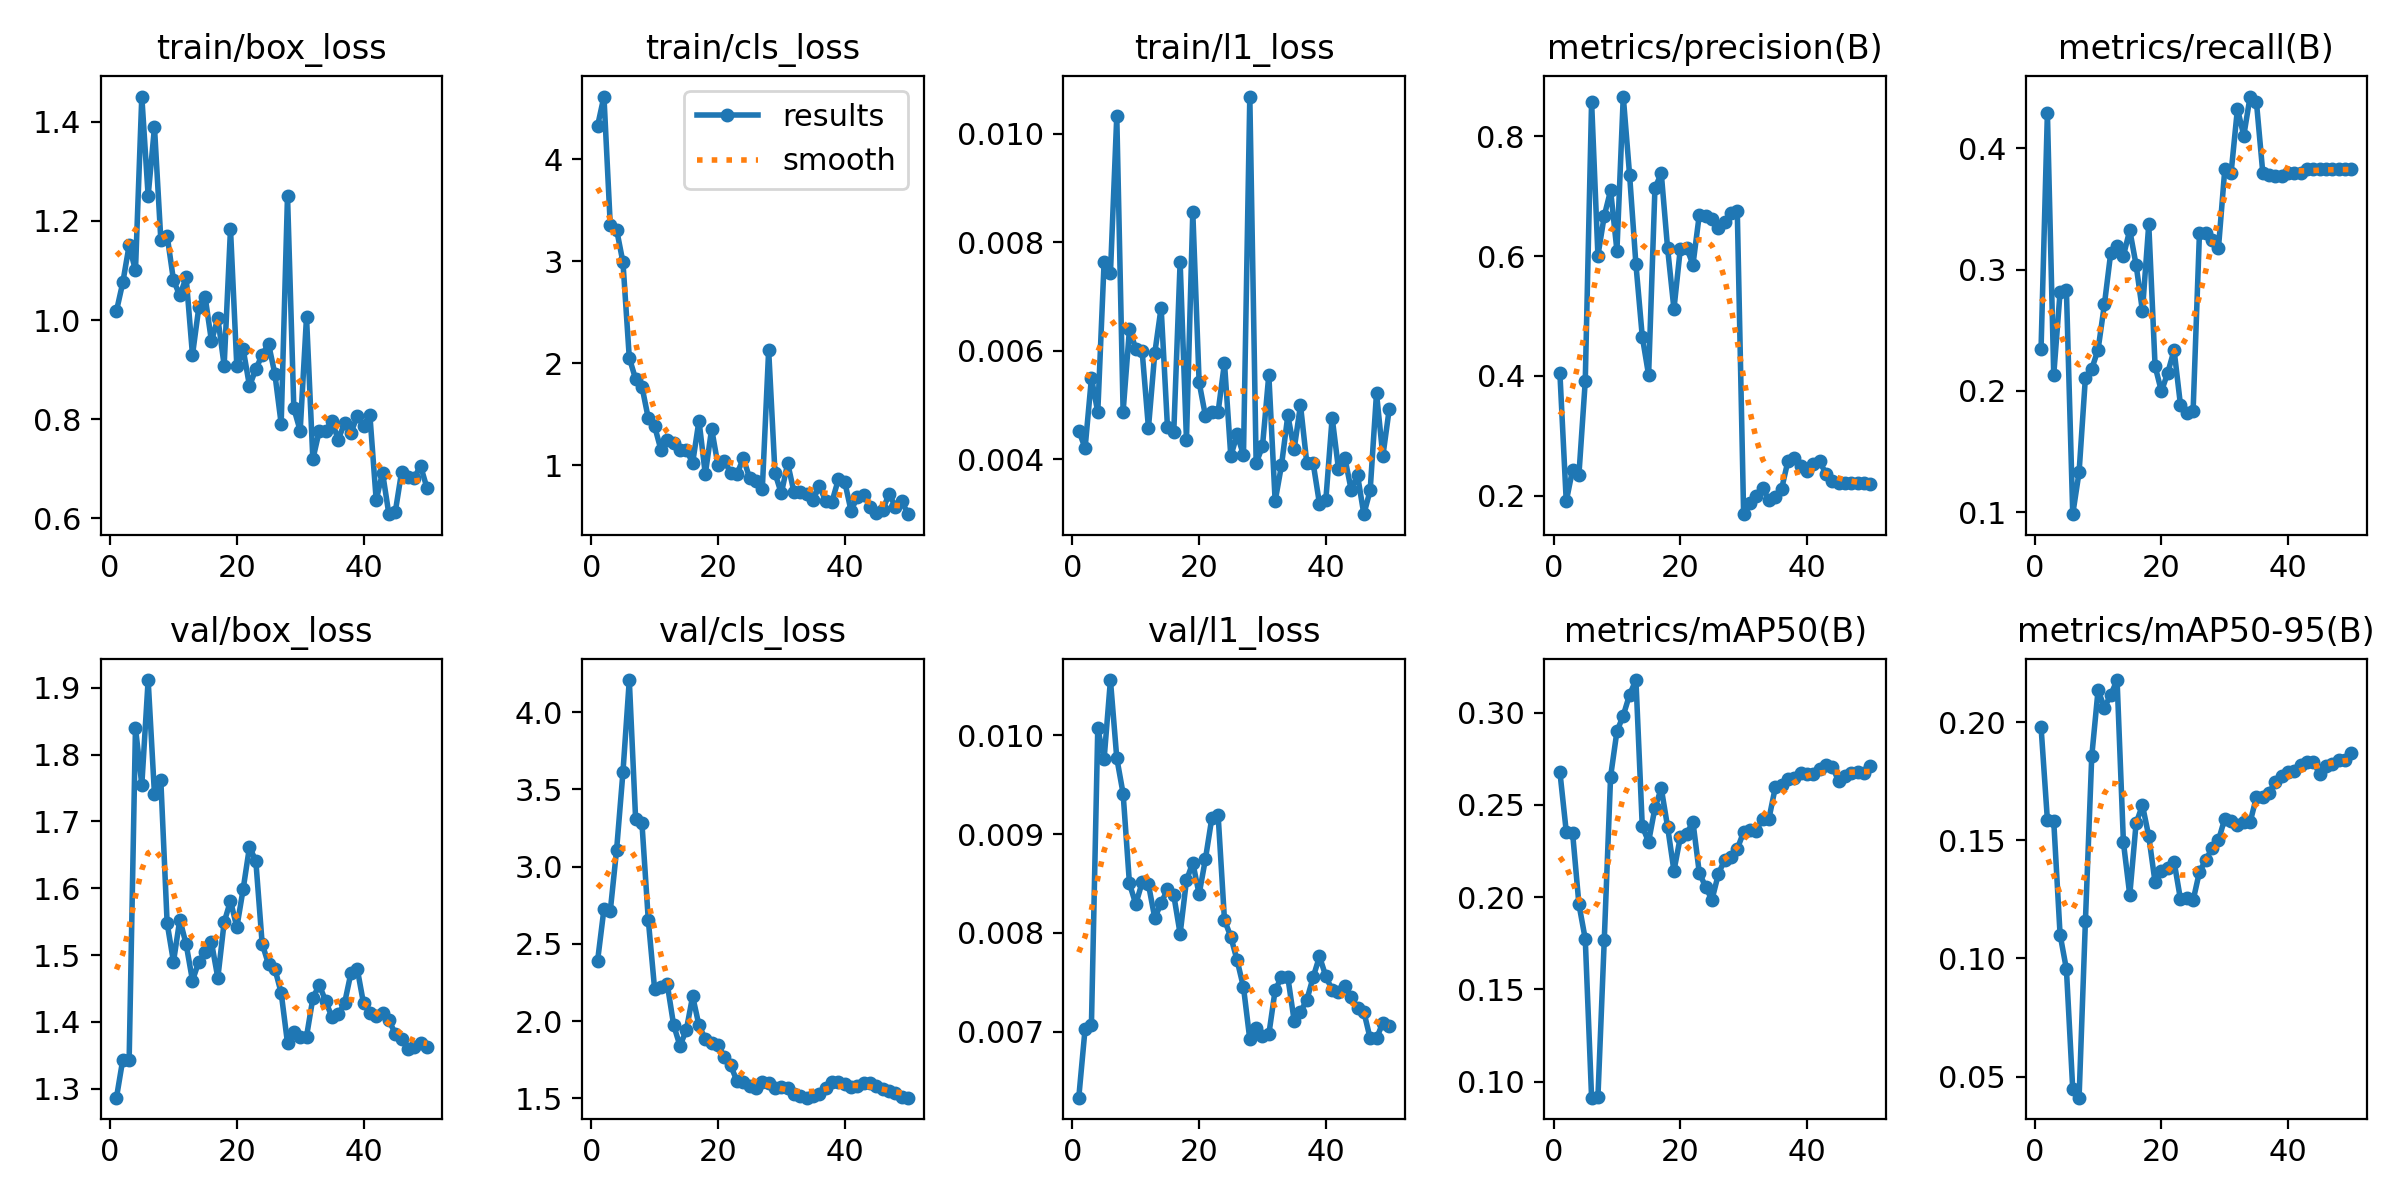

The file beside this chart, header and first rows:
epoch, time, train/box_loss, train/cls_loss, train/l1_loss, metrics/precision(B), metrics/recall(B), metrics/mAP50(B), metrics/mAP50-95(B), val/box_loss, val/cls_loss, val/l1_loss, lr/pg0, lr/pg1, lr/pg2
1, 4.027, 1.018, 4.33, 0.00453, 0.404, 0.2349, 0.2677, 0.198, 1.286, 2.392, 0.00633, 0.0002083, 0.0002083, 0.0002083
2, 6.165, 1.076, 4.616, 0.00421, 0.1903, 0.4293, 0.2355, 0.1586, 1.343, 2.725, 0.00703, 0.0006126, 0.0006126, 0.0006126
3, 8.396, 1.151, 3.352, 0.0055, 0.2432, 0.213, 0.2348, 0.1582, 1.342, 2.713, 0.00707, 0.001, 0.001, 0.001
4, 9.654, 1.1, 3.31, 0.00487, 0.2349, 0.2814, 0.1961, 0.1101, 1.841, 3.11, 0.01007, 0.001176, 0.001176, 0.001176
5, 10.87, 1.451, 2.991, 0.00764, 0.3912, 0.2828, 0.1773, 0.09553, 1.755, 3.612, 0.00976, 0.001151, 0.001151, 0.001151
6, 12.09, 1.251, 2.053, 0.00743, 0.8583, 0.0984, 0.09129, 0.04468, 1.912, 4.208, 0.01056, 0.001126, 0.001126, 0.001126
7, 14.14, 1.389, 1.845, 0.01033, 0.6009, 0.133, 0.09157, 0.04106, 1.741, 3.307, 0.00977, 0.001102, 0.001102, 0.001102
8, 15.45, 1.163, 1.771, 0.00488, 0.6673, 0.211, 0.1767, 0.1158, 1.762, 3.279, 0.00941, 0.001077, 0.001077, 0.001077
9, 16.65, 1.17, 1.46, 0.0064, 0.7099, 0.2181, 0.2653, 0.1856, 1.548, 2.655, 0.0085, 0.001052, 0.001052, 0.001052
10, 17.88, 1.08, 1.382, 0.00604, 0.6094, 0.234, 0.2898, 0.2137, 1.49, 2.207, 0.00829, 0.001027, 0.001027, 0.001027
11, 19.39, 1.05, 1.15, 0.006, 0.8667, 0.2713, 0.2984, 0.2062, 1.553, 2.218, 0.00851, 0.001002, 0.001002, 0.001002
12, 21.14, 1.086, 1.251, 0.00458, 0.7355, 0.3138, 0.3097, 0.2117, 1.516, 2.238, 0.00849, 0.0009778, 0.0009778, 0.0009778
13, 22.69, 0.9295, 1.22, 0.00596, 0.5861, 0.3191, 0.3176, 0.2179, 1.462, 1.975, 0.00815, 0.000953, 0.000953, 0.000953
14, 24.01, 1.026, 1.149, 0.0068, 0.4657, 0.3114, 0.2383, 0.1492, 1.49, 1.84, 0.0083, 0.0009283, 0.0009283, 0.0009283
15, 25.29, 1.047, 1.15, 0.0046, 0.4013, 0.3325, 0.23, 0.1269, 1.504, 1.942, 0.00844, 0.0009035, 0.0009035, 0.0009035
16, 26.54, 0.9572, 1.023, 0.00451, 0.7137, 0.3039, 0.2483, 0.1572, 1.519, 2.161, 0.00838, 0.0008787, 0.0008787, 0.0008787
17, 27.73, 1.004, 1.438, 0.00764, 0.7383, 0.266, 0.2589, 0.165, 1.466, 1.972, 0.00799, 0.000854, 0.000854, 0.000854
18, 28.92, 0.9082, 0.9121, 0.00436, 0.6129, 0.3373, 0.238, 0.1518, 1.549, 1.884, 0.00853, 0.0008293, 0.0008293, 0.0008293
19, 30.13, 1.184, 1.357, 0.00856, 0.5117, 0.2203, 0.2142, 0.1322, 1.581, 1.858, 0.00871, 0.0008045, 0.0008045, 0.0008045
20, 31.35, 0.9064, 1.001, 0.00542, 0.6119, 0.1996, 0.2323, 0.1369, 1.542, 1.845, 0.00839, 0.0007797, 0.0007797, 0.0007797
21, 32.82, 0.9414, 1.046, 0.0048, 0.6144, 0.215, 0.2343, 0.1382, 1.599, 1.768, 0.00875, 0.000755, 0.000755, 0.000755
22, 34.62, 0.8668, 0.9275, 0.00488, 0.5856, 0.2336, 0.2407, 0.141, 1.662, 1.714, 0.00916, 0.0007302, 0.0007302, 0.0007302
23, 36.12, 0.9009, 0.9131, 0.00488, 0.669, 0.1886, 0.2132, 0.1251, 1.641, 1.611, 0.00919, 0.0007055, 0.0007055, 0.0007055
24, 37.65, 0.9299, 1.069, 0.00578, 0.6669, 0.1815, 0.2055, 0.1255, 1.517, 1.608, 0.00813, 0.0006808, 0.0006808, 0.0006808
25, 38.86, 0.9522, 0.8742, 0.00406, 0.6617, 0.1835, 0.1985, 0.1246, 1.486, 1.578, 0.00796, 0.000656, 0.000656, 0.000656
26, 40.04, 0.8917, 0.8477, 0.00446, 0.6477, 0.3298, 0.2123, 0.1367, 1.479, 1.566, 0.00772, 0.0006312, 0.0006312, 0.0006312
27, 41.23, 0.7907, 0.7696, 0.00408, 0.6568, 0.3298, 0.2203, 0.1417, 1.443, 1.607, 0.00745, 0.0006065, 0.0006065, 0.0006065
28, 42.89, 1.251, 2.131, 0.01069, 0.6725, 0.3242, 0.2214, 0.1467, 1.368, 1.598, 0.00692, 0.0005818, 0.0005818, 0.0005818
29, 44.51, 0.8216, 0.922, 0.00393, 0.6747, 0.3176, 0.2261, 0.15, 1.385, 1.568, 0.00704, 0.000557, 0.000557, 0.000557
30, 46.37, 0.7767, 0.7233, 0.00424, 0.1689, 0.3825, 0.2353, 0.1593, 1.377, 1.573, 0.00695, 0.0005322, 0.0005322, 0.0005322
31, 48.67, 1.006, 1.019, 0.00556, 0.1873, 0.3798, 0.2362, 0.158, 1.378, 1.566, 0.00697, 0.0005075, 0.0005075, 0.0005075
32, 50.31, 0.719, 0.7366, 0.00323, 0.1993, 0.4325, 0.2358, 0.1564, 1.435, 1.53, 0.00742, 0.0004827, 0.0004827, 0.0004827
33, 51.91, 0.7756, 0.7421, 0.00389, 0.212, 0.4104, 0.2425, 0.1576, 1.455, 1.515, 0.00755, 0.000458, 0.000458, 0.000458
34, 53.55, 0.7767, 0.7196, 0.00481, 0.1926, 0.4425, 0.2426, 0.1577, 1.432, 1.504, 0.00755, 0.0004332, 0.0004332, 0.0004332
35, 55.19, 0.796, 0.6626, 0.00419, 0.1969, 0.4378, 0.2594, 0.1684, 1.407, 1.517, 0.00711, 0.0004085, 0.0004085, 0.0004085
36, 56.49, 0.7589, 0.7917, 0.005, 0.2113, 0.3798, 0.2608, 0.1683, 1.411, 1.525, 0.0072, 0.0003837, 0.0003837, 0.0003837
37, 57.74, 0.7917, 0.6521, 0.00393, 0.2581, 0.3776, 0.264, 0.1703, 1.427, 1.569, 0.00732, 0.000359, 0.000359, 0.000359
38, 59.09, 0.7714, 0.6435, 0.00393, 0.262, 0.3771, 0.2644, 0.1749, 1.473, 1.606, 0.00755, 0.0003343, 0.0003343, 0.0003343
39, 60.93, 0.8066, 0.8602, 0.00318, 0.2488, 0.3771, 0.2673, 0.1773, 1.48, 1.603, 0.00776, 0.0003095, 0.0003095, 0.0003095
40, 62.58, 0.7871, 0.84, 0.00325, 0.241, 0.3798, 0.2666, 0.179, 1.427, 1.594, 0.00756, 0.0002848, 0.0002848, 0.0002848
41, 65.19, 0.8087, 0.5544, 0.00477, 0.2531, 0.3798, 0.2666, 0.1793, 1.413, 1.575, 0.00742, 0.00026, 0.00026, 0.00026
42, 67.11, 0.6365, 0.6869, 0.00382, 0.2574, 0.3798, 0.2696, 0.1819, 1.408, 1.582, 0.0074, 0.0002352, 0.0002352, 0.0002352
43, 68.35, 0.6922, 0.713, 0.00403, 0.2361, 0.3825, 0.2713, 0.1831, 1.413, 1.602, 0.00746, 0.0002105, 0.0002105, 0.0002105
44, 69.55, 0.6082, 0.5917, 0.00344, 0.2245, 0.3825, 0.2707, 0.1833, 1.403, 1.599, 0.00735, 0.0001857, 0.0001857, 0.0001857
45, 70.75, 0.6118, 0.53, 0.00371, 0.2212, 0.3825, 0.2628, 0.178, 1.382, 1.579, 0.00724, 0.000161, 0.000161, 0.000161
46, 71.94, 0.6928, 0.5605, 0.00299, 0.2216, 0.3825, 0.2656, 0.1814, 1.374, 1.563, 0.0072, 0.0001363, 0.0001363, 0.0001363
47, 73.5, 0.6839, 0.718, 0.00343, 0.2217, 0.3825, 0.2671, 0.1823, 1.36, 1.55, 0.00693, 0.0001115, 0.0001115, 0.0001115
48, 75.21, 0.6813, 0.5951, 0.00522, 0.2203, 0.3825, 0.2676, 0.184, 1.362, 1.535, 0.00693, 8.675e-05, 8.675e-05, 8.675e-05
49, 76.8, 0.7059, 0.6499, 0.00406, 0.2205, 0.3825, 0.2673, 0.1842, 1.369, 1.511, 0.00709, 6.2e-05, 6.2e-05, 6.2e-05
50, 77.97, 0.6616, 0.5201, 0.00492, 0.2192, 0.3825, 0.2711, 0.1871, 1.363, 1.505, 0.00706, 3.725e-05, 3.725e-05, 3.725e-05
